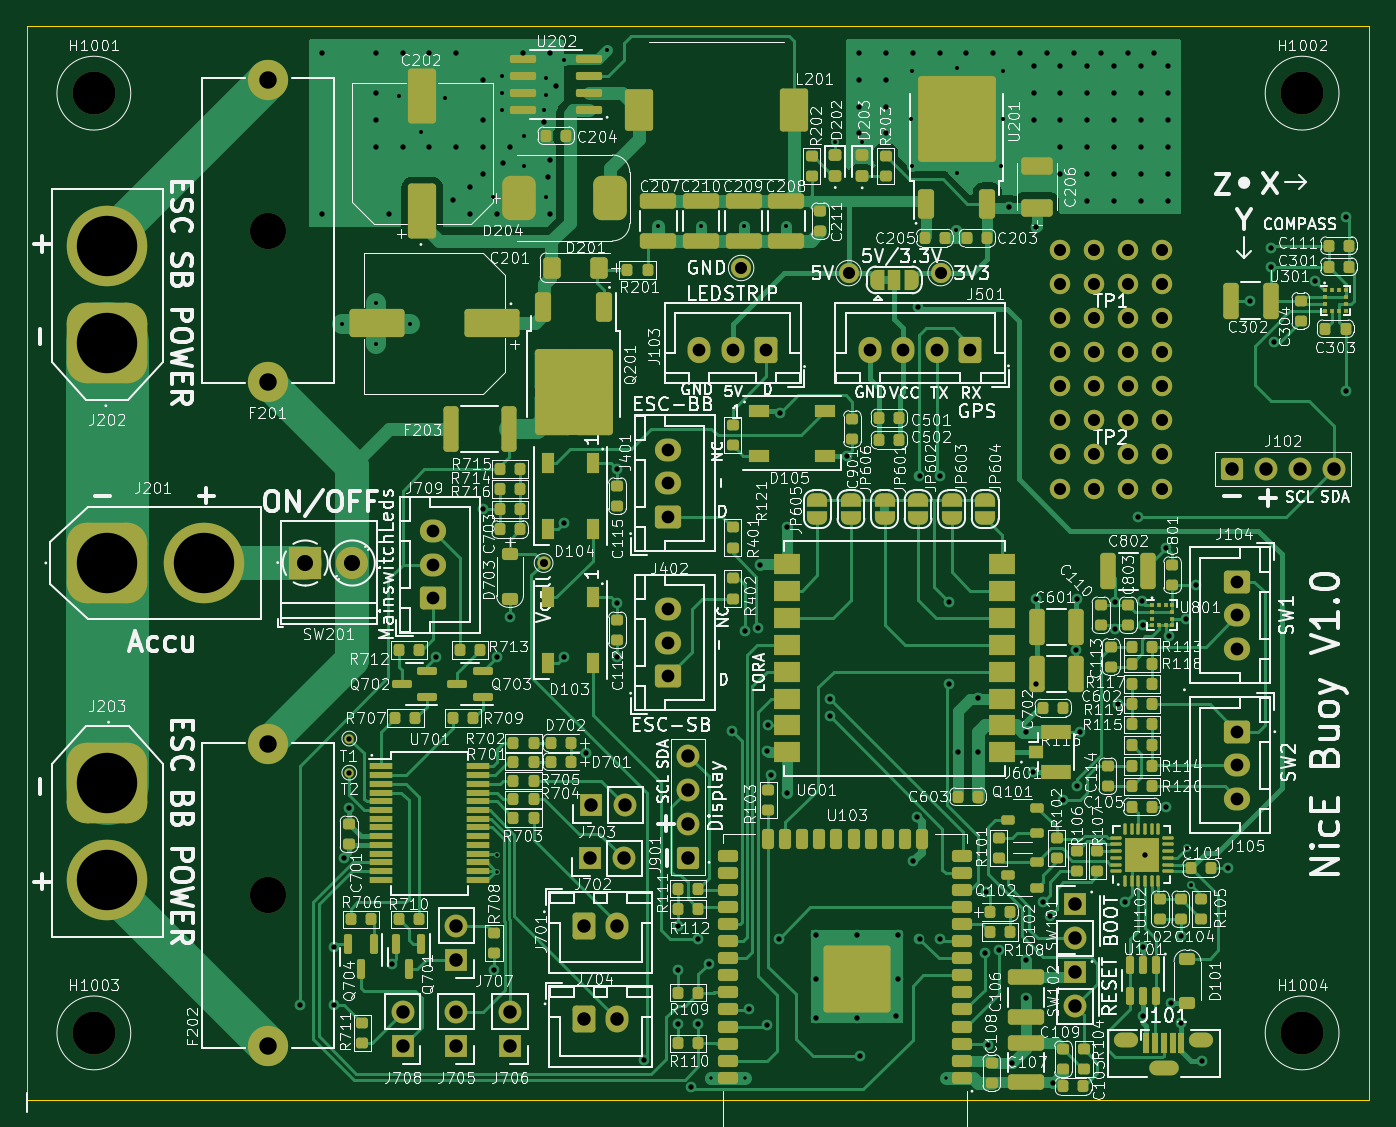
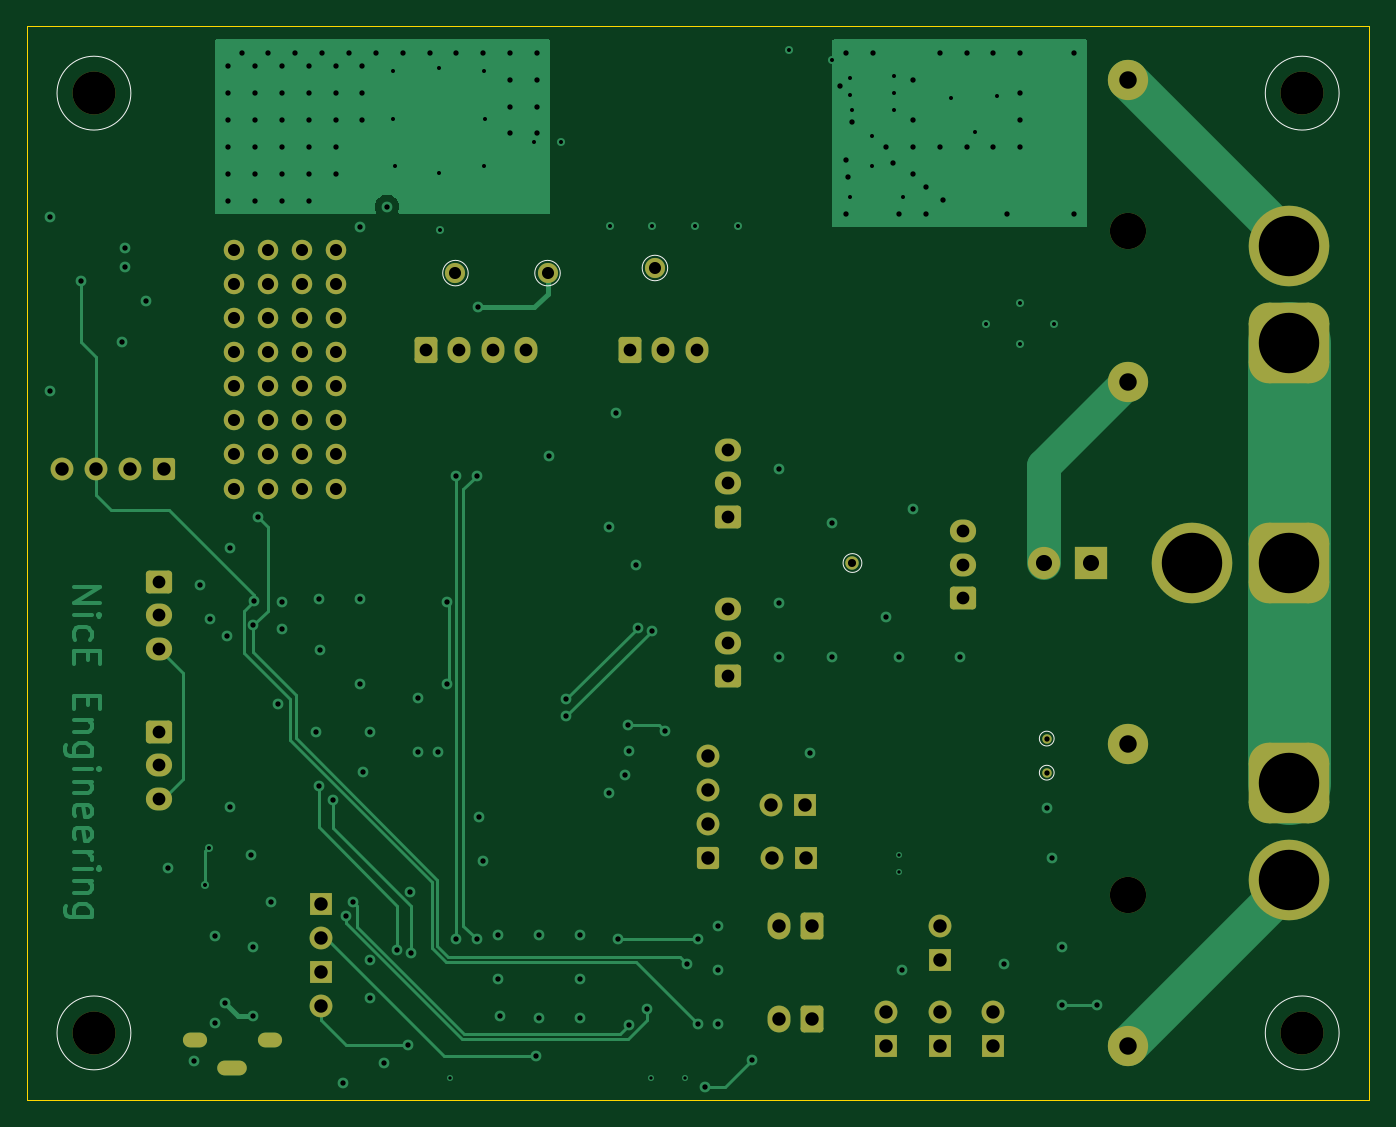
Circuit board: 13 layer files. Board 100.0 x 80.0 mm.
- bottom_copper: Nice-Buoy-V1_0-CuBottom.gbr (29573 bytes)
- inner_copper: Nice-Buoy-V1_0-CuIn1.gbr (223275 bytes)
- inner_copper: Nice-Buoy-V1_0-CuIn2.gbr (224113 bytes)
- top_copper: Nice-Buoy-V1_0-CuTop.gbr (106761 bytes)
- outline: Nice-Buoy-V1_0-EdgeCuts.gbr (611 bytes)
- bottom_mask: Nice-Buoy-V1_0-MaskBottom.gbr (6115 bytes)
- top_mask: Nice-Buoy-V1_0-MaskTop.gbr (24435 bytes)
- drill: Nice-Buoy-V1_0-NPTH.drl (492 bytes)
- drill: Nice-Buoy-V1_0-PTH.drl (6346 bytes)
- paste: Nice-Buoy-V1_0-PasteBottom.gbr (457 bytes)
- paste: Nice-Buoy-V1_0-PasteTop.gbr (17477 bytes)
- bottom_silk: Nice-Buoy-V1_0-SilkBottom.gbr (7041 bytes)
- top_silk: Nice-Buoy-V1_0-SilkTop.gbr (526948 bytes)

=== bottom_copper: Nice-Buoy-V1_0-CuBottom.gbr (29573 bytes, source omitted) ===
=== inner_copper: Nice-Buoy-V1_0-CuIn1.gbr (223275 bytes, source omitted) ===
=== inner_copper: Nice-Buoy-V1_0-CuIn2.gbr (224113 bytes, source omitted) ===
=== top_copper: Nice-Buoy-V1_0-CuTop.gbr (106761 bytes, source omitted) ===
=== outline: Nice-Buoy-V1_0-EdgeCuts.gbr ===
%TF.GenerationSoftware,KiCad,Pcbnew,7.0.6*%
%TF.CreationDate,2023-08-13T13:48:50+02:00*%
%TF.ProjectId,Nice-Buoy-V1_0,4e696365-2d42-4756-9f79-2d56315f302e,rev?*%
%TF.SameCoordinates,Original*%
%TF.FileFunction,Profile,NP*%
%FSLAX46Y46*%
G04 Gerber Fmt 4.6, Leading zero omitted, Abs format (unit mm)*
G04 Created by KiCad (PCBNEW 7.0.6) date 2023-08-13 13:48:50*
%MOMM*%
%LPD*%
G01*
G04 APERTURE LIST*
%TA.AperFunction,Profile*%
%ADD10C,0.100000*%
%TD*%
G04 APERTURE END LIST*
D10*
X44510000Y-35390000D02*
X144510000Y-35390000D01*
X144510000Y-115390000D01*
X44510000Y-115390000D01*
X44510000Y-35390000D01*
M02*

=== bottom_mask: Nice-Buoy-V1_0-MaskBottom.gbr ===
%TF.GenerationSoftware,KiCad,Pcbnew,7.0.6*%
%TF.CreationDate,2023-08-13T13:48:50+02:00*%
%TF.ProjectId,Nice-Buoy-V1_0,4e696365-2d42-4756-9f79-2d56315f302e,rev?*%
%TF.SameCoordinates,Original*%
%TF.FileFunction,Soldermask,Bot*%
%TF.FilePolarity,Negative*%
%FSLAX46Y46*%
G04 Gerber Fmt 4.6, Leading zero omitted, Abs format (unit mm)*
G04 Created by KiCad (PCBNEW 7.0.6) date 2023-08-13 13:48:50*
%MOMM*%
%LPD*%
G01*
G04 APERTURE LIST*
G04 Aperture macros list*
%AMRoundRect*
0 Rectangle with rounded corners*
0 $1 Rounding radius*
0 $2 $3 $4 $5 $6 $7 $8 $9 X,Y pos of 4 corners*
0 Add a 4 corners polygon primitive as box body*
4,1,4,$2,$3,$4,$5,$6,$7,$8,$9,$2,$3,0*
0 Add four circle primitives for the rounded corners*
1,1,$1+$1,$2,$3*
1,1,$1+$1,$4,$5*
1,1,$1+$1,$6,$7*
1,1,$1+$1,$8,$9*
0 Add four rect primitives between the rounded corners*
20,1,$1+$1,$2,$3,$4,$5,0*
20,1,$1+$1,$4,$5,$6,$7,0*
20,1,$1+$1,$6,$7,$8,$9,0*
20,1,$1+$1,$8,$9,$2,$3,0*%
G04 Aperture macros list end*
%ADD10O,1.950000X1.700000*%
%ADD11RoundRect,0.250000X-0.725000X0.600000X-0.725000X-0.600000X0.725000X-0.600000X0.725000X0.600000X0*%
%ADD12C,0.700000*%
%ADD13C,1.000000*%
%ADD14RoundRect,1.500000X1.500000X-1.500000X1.500000X1.500000X-1.500000X1.500000X-1.500000X-1.500000X0*%
%ADD15C,6.000000*%
%ADD16R,1.700000X1.700000*%
%ADD17O,1.700000X1.700000*%
%ADD18RoundRect,0.250000X0.725000X-0.600000X0.725000X0.600000X-0.725000X0.600000X-0.725000X-0.600000X0*%
%ADD19C,1.524000*%
%ADD20RoundRect,0.206250X0.618750X-0.618750X0.618750X0.618750X-0.618750X0.618750X-0.618750X-0.618750X0*%
%ADD21C,1.700000*%
%ADD22RoundRect,1.500000X-1.500000X-1.500000X1.500000X-1.500000X1.500000X1.500000X-1.500000X1.500000X0*%
%ADD23C,3.200000*%
%ADD24RoundRect,1.500000X-1.500000X1.500000X-1.500000X-1.500000X1.500000X-1.500000X1.500000X1.500000X0*%
%ADD25C,1.500000*%
%ADD26C,2.700000*%
%ADD27C,3.000000*%
%ADD28RoundRect,0.250000X0.600000X0.725000X-0.600000X0.725000X-0.600000X-0.725000X0.600000X-0.725000X0*%
%ADD29O,1.700000X1.950000*%
%ADD30RoundRect,0.206250X-0.618750X-0.618750X0.618750X-0.618750X0.618750X0.618750X-0.618750X0.618750X0*%
%ADD31R,2.400000X2.400000*%
%ADD32C,2.400000*%
%ADD33O,1.800000X1.100000*%
%ADD34O,2.200000X1.100000*%
%ADD35RoundRect,0.250000X-0.600000X-0.750000X0.600000X-0.750000X0.600000X0.750000X-0.600000X0.750000X0*%
%ADD36O,1.700000X2.000000*%
G04 APERTURE END LIST*
D10*
%TO.C,J105*%
X134680000Y-92958000D03*
X134680000Y-90458000D03*
D11*
X134680000Y-87958000D03*
%TD*%
D10*
%TO.C,J104*%
X134680000Y-81782000D03*
X134680000Y-79282000D03*
D11*
X134680000Y-76782000D03*
%TD*%
D12*
%TO.C,TP702*%
X68538400Y-88466000D03*
%TD*%
D13*
%TO.C,TP701*%
X83010000Y-75390000D03*
%TD*%
D14*
%TO.C,J202*%
X50510000Y-58990000D03*
D15*
X50510000Y-51790000D03*
%TD*%
D16*
%TO.C,J708*%
X72510000Y-111390000D03*
D17*
X72510000Y-108850000D03*
%TD*%
D18*
%TO.C,J402*%
X92245000Y-83814000D03*
D10*
X92245000Y-81314000D03*
X92245000Y-78814000D03*
%TD*%
D19*
%TO.C,TP1*%
X121450000Y-52080000D03*
X123990000Y-52080000D03*
X126530000Y-52080000D03*
X129070000Y-52080000D03*
X121450000Y-54620000D03*
X123990000Y-54620000D03*
X126530000Y-54620000D03*
X129070000Y-54620000D03*
X121450000Y-57160000D03*
X123990000Y-57160000D03*
X126530000Y-57160000D03*
X129070000Y-57160000D03*
X121450000Y-59700000D03*
X123990000Y-59700000D03*
X126530000Y-59700000D03*
X129070000Y-59700000D03*
%TD*%
D20*
%TO.C,J901*%
X93786000Y-97356000D03*
D21*
X93786000Y-94816000D03*
X93786000Y-92276000D03*
X93786000Y-89736000D03*
%TD*%
D18*
%TO.C,J709*%
X74760000Y-78012000D03*
D10*
X74760000Y-75512000D03*
X74760000Y-73012000D03*
%TD*%
D22*
%TO.C,J201*%
X50510000Y-75390000D03*
D15*
X57710000Y-75390000D03*
%TD*%
D23*
%TO.C,H1003*%
X49510000Y-110390000D03*
%TD*%
D24*
%TO.C,J203*%
X50510000Y-91790000D03*
D15*
X50510000Y-98990000D03*
%TD*%
D25*
%TO.C,TP202*%
X112582000Y-53795000D03*
%TD*%
D23*
%TO.C,H1001*%
X49510000Y-40390000D03*
%TD*%
D26*
%TO.C,F201*%
X62510000Y-50640000D03*
D27*
X62510000Y-39390000D03*
X62510000Y-61890000D03*
%TD*%
D16*
%TO.C,SW101*%
X122615000Y-100785000D03*
D17*
X122615000Y-103325000D03*
%TD*%
D16*
%TO.C,J702*%
X86445000Y-97390000D03*
D17*
X88985000Y-97390000D03*
%TD*%
D25*
%TO.C,TP201*%
X97723000Y-53414000D03*
%TD*%
%TO.C,TP203*%
X105724000Y-53795000D03*
%TD*%
D23*
%TO.C,H1002*%
X139510000Y-40390000D03*
%TD*%
D16*
%TO.C,J706*%
X80510000Y-111390000D03*
D17*
X80510000Y-108850000D03*
%TD*%
D28*
%TO.C,J103*%
X99588000Y-59527000D03*
D29*
X97088000Y-59527000D03*
X94588000Y-59527000D03*
%TD*%
D18*
%TO.C,J401*%
X92245000Y-71956000D03*
D10*
X92245000Y-69456000D03*
X92245000Y-66956000D03*
%TD*%
D16*
%TO.C,J705*%
X76510000Y-111390000D03*
D17*
X76510000Y-108850000D03*
%TD*%
D30*
%TO.C,J102*%
X134273600Y-68400000D03*
D21*
X136813600Y-68400000D03*
X139353600Y-68400000D03*
X141893600Y-68400000D03*
%TD*%
D31*
%TO.C,SW201*%
X65260000Y-75390000D03*
D32*
X68760000Y-75390000D03*
%TD*%
D16*
%TO.C,SW102*%
X122615000Y-105865000D03*
D17*
X122615000Y-108405000D03*
%TD*%
D26*
%TO.C,F202*%
X62510000Y-100140000D03*
D27*
X62510000Y-111390000D03*
X62510000Y-88890000D03*
%TD*%
D16*
%TO.C,J703*%
X86510000Y-93390000D03*
D17*
X89050000Y-93390000D03*
%TD*%
D16*
%TO.C,J707*%
X76514000Y-104976000D03*
D17*
X76514000Y-102436000D03*
%TD*%
D33*
%TO.C,J101*%
X126410000Y-110890000D03*
D34*
X129210000Y-113040000D03*
D33*
X132010000Y-110890000D03*
%TD*%
D19*
%TO.C,TP2*%
X121450000Y-62224000D03*
X123990000Y-62224000D03*
X126530000Y-62224000D03*
X129070000Y-62224000D03*
X121450000Y-64764000D03*
X123990000Y-64764000D03*
X126530000Y-64764000D03*
X129070000Y-64764000D03*
X121450000Y-67304000D03*
X123990000Y-67304000D03*
X126530000Y-67304000D03*
X129070000Y-67304000D03*
X121450000Y-69844000D03*
X123990000Y-69844000D03*
X126530000Y-69844000D03*
X129070000Y-69844000D03*
%TD*%
D35*
%TO.C,J701*%
X86010000Y-102390000D03*
D36*
X88510000Y-102390000D03*
%TD*%
D12*
%TO.C,TP703*%
X68538400Y-91006000D03*
%TD*%
D23*
%TO.C,H1004*%
X139510000Y-110390000D03*
%TD*%
D28*
%TO.C,J501*%
X114808000Y-59527000D03*
D29*
X112308000Y-59527000D03*
X109808000Y-59527000D03*
X107308000Y-59527000D03*
%TD*%
D35*
%TO.C,J704*%
X86010000Y-109390000D03*
D36*
X88510000Y-109390000D03*
%TD*%
M02*

=== top_mask: Nice-Buoy-V1_0-MaskTop.gbr (24435 bytes, source omitted) ===
=== drill: Nice-Buoy-V1_0-NPTH.drl ===
M48
; DRILL file {KiCad 7.0.6} date Sun Aug 13 13:48:50 2023
; FORMAT={-:-/ absolute / inch / decimal}
; #@! TF.CreationDate,2023-08-13T13:48:50+02:00
; #@! TF.GenerationSoftware,Kicad,Pcbnew,7.0.6
; #@! TF.FileFunction,NonPlated,1,4,NPTH
FMAT,2
INCH
; #@! TA.AperFunction,NonPlated,NPTH,ComponentDrill
T1C0.1063
; #@! TA.AperFunction,NonPlated,NPTH,ComponentDrill
T2C0.1260
%
G90
G05
T1
X2.461Y-1.9937
X2.461Y-3.9425
T2
X1.9492Y-1.5902
X1.9492Y-4.3461
X5.4925Y-1.5902
X5.4925Y-4.3461
T0
M30

=== drill: Nice-Buoy-V1_0-PTH.drl (6346 bytes, source omitted) ===
=== paste: Nice-Buoy-V1_0-PasteBottom.gbr ===
%TF.GenerationSoftware,KiCad,Pcbnew,7.0.6*%
%TF.CreationDate,2023-08-13T13:48:50+02:00*%
%TF.ProjectId,Nice-Buoy-V1_0,4e696365-2d42-4756-9f79-2d56315f302e,rev?*%
%TF.SameCoordinates,Original*%
%TF.FileFunction,Paste,Bot*%
%TF.FilePolarity,Positive*%
%FSLAX46Y46*%
G04 Gerber Fmt 4.6, Leading zero omitted, Abs format (unit mm)*
G04 Created by KiCad (PCBNEW 7.0.6) date 2023-08-13 13:48:50*
%MOMM*%
%LPD*%
G01*
G04 APERTURE LIST*
G04 APERTURE END LIST*
M02*

=== paste: Nice-Buoy-V1_0-PasteTop.gbr (17477 bytes, source omitted) ===
=== bottom_silk: Nice-Buoy-V1_0-SilkBottom.gbr (7041 bytes, source omitted) ===
=== top_silk: Nice-Buoy-V1_0-SilkTop.gbr (526948 bytes, source omitted) ===
